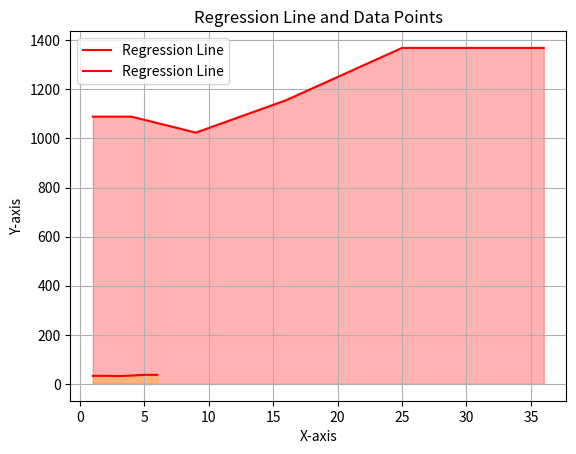

The matplotlib source for this figure:
import matplotlib.pyplot as plt


class Regression:
    def __init__(self, x, y):
        self.x = x
        self.y = y

        n = len(self.x)
        x2 = [i * i for i in self.x]
        y2 = [i * i for i in self.y]
        xy = [self.x[i] * self.y[i] for i in range(n)]

        sigma_x = sum(self.x)
        sigma_y = sum(self.y)
        sigma_x2 = sum(x2)
        sigma_y2 = sum(y2)
        sigma_xy = sum(xy)
        self.b = (n * sigma_xy - sigma_x * sigma_y) / (n * sigma_x2 - sigma_x**2)
        self.a = (sigma_y - self.b * sigma_x) / n
        self.r = (n * sigma_xy - sigma_x * sigma_y) / (
            (n * sigma_x2 - sigma_x**2) * (n * sigma_y2 - sigma_y**2)
        ) ** 0.5

    def __str__(self):
        return "self.x={0}, self.y={1}".format(self.a, self.b, self.r)

    def getLine(self):
        n = len(self.x)
        x2 = [i * i for i in self.x]
        y2 = [i * i for i in self.y]
        xy = [self.x[i] * self.y[i] for i in range(n)]

        sigma_x = sum(self.x)
        sigma_y = sum(self.y)
        sigma_x2 = sum(x2)
        sigma_y2 = sum(y2)
        sigma_xy = sum(xy)

        self.b = (n * sigma_xy - sigma_x * sigma_y) / (n * sigma_x2 - sigma_x**2)
        self.a = (sigma_y - self.b * sigma_x) / n
        self.r = (n * sigma_xy - sigma_x * sigma_y) / (
            (n * sigma_x2 - sigma_x**2) * (n * sigma_y2 - sigma_y**2)
        ) ** 0.5

    def __str__(self):
        return "".format(self.a, self.b, self.r)


def straightLine(x, y, title):
    plt.fill_between(x, y, color="yellow", alpha=0.3)
    plt.plot(x, y, color="red", label="Regression Line")
    plt.xlabel("X-axis")
    plt.ylabel("Y-axis")
    plt.title(title)
    plt.legend()
    plt.grid(True)
    plt.show()


def straightLine1(x2, y2, title):
    plt.fill_between(x2, y2, color="red", alpha=0.3)
    plt.plot(x2, y2, color="red", label="Regression Line")
    plt.xlabel("X-axis")
    plt.ylabel("Y-axis")
    plt.title(title)
    plt.legend()
    plt.grid(True)
    plt.show()


x = [1, 2, 3, 4, 5, 6]
y = [33, 33, 32, 34, 37, 37]

straightLine(x, y, "Regression Line and Data Points")

x2 = [i * i for i in x]
y2 = [i * i for i in y]

straightLine1(x2, y2, "Regression Line and Data Points")


reg = Regression(x, y)

print(reg)

# reg.makeGraph()
